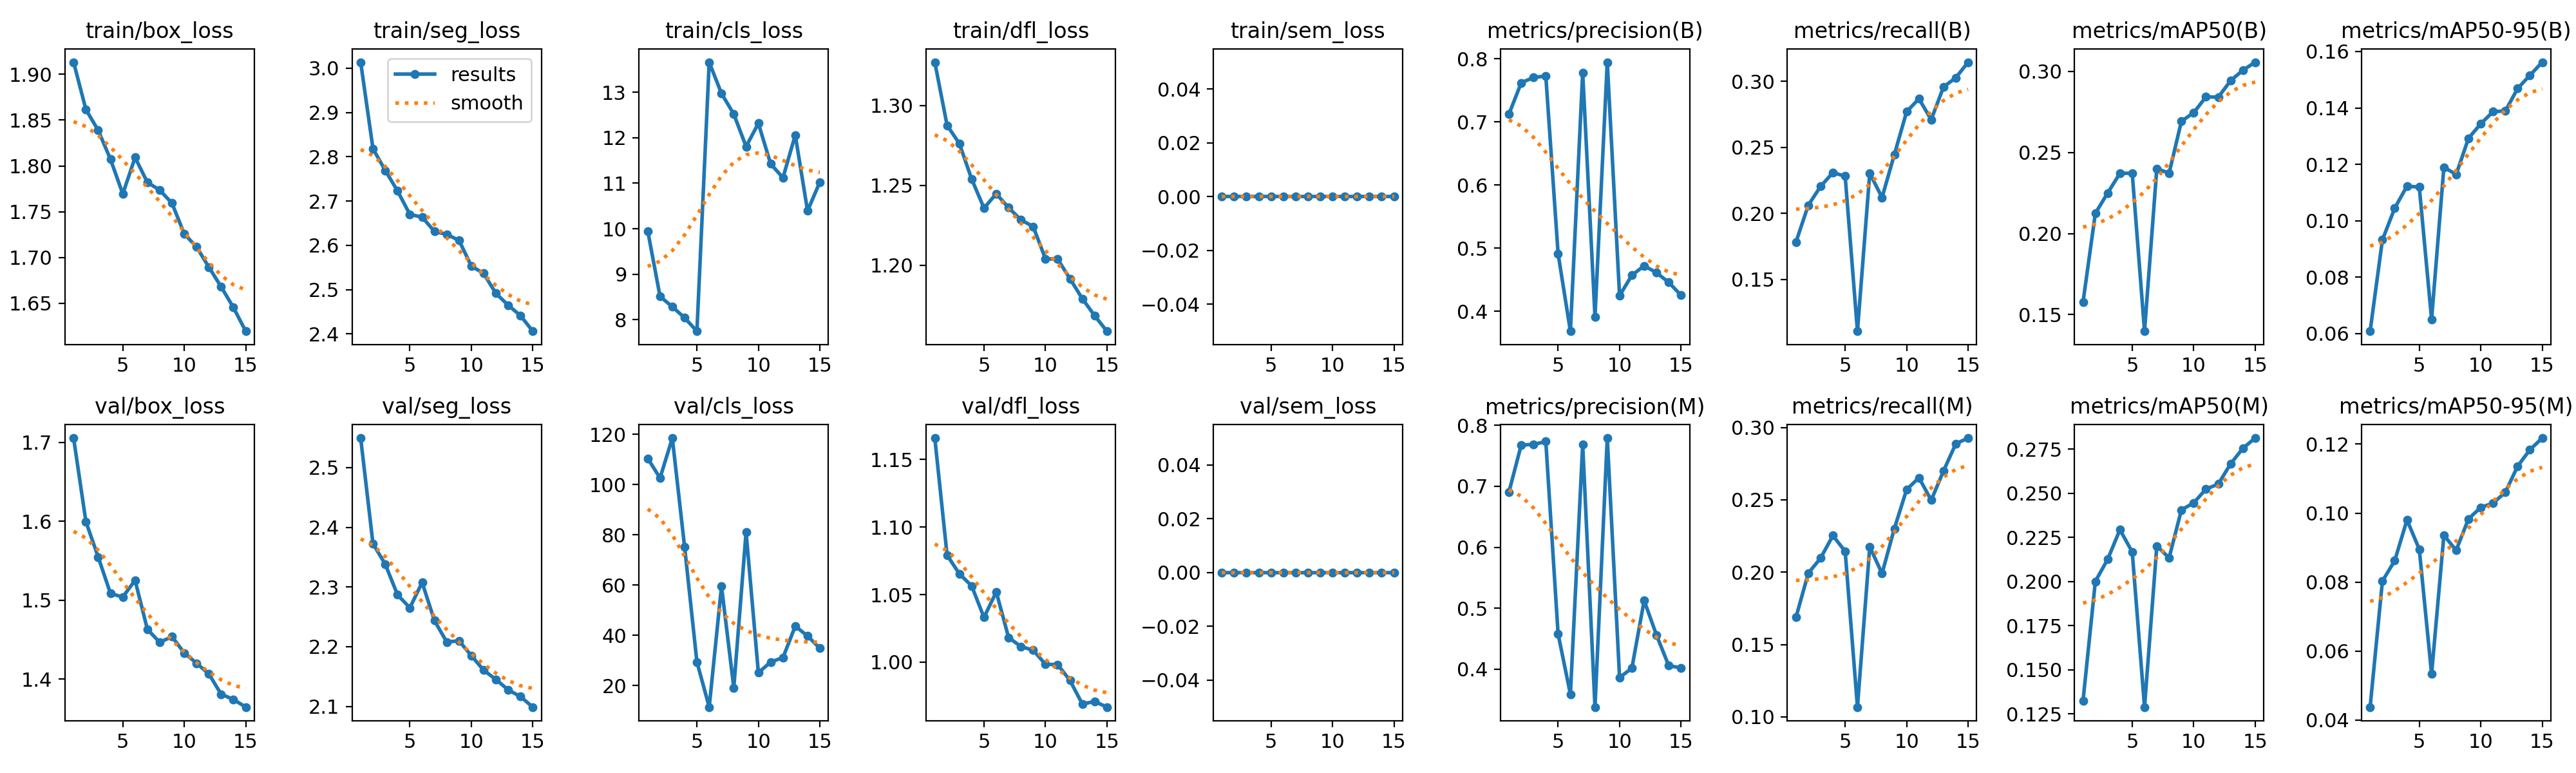

The file beside this chart, header and first rows:
epoch, time, train/box_loss, train/seg_loss, train/cls_loss, train/dfl_loss, train/sem_loss, metrics/precision(B), metrics/recall(B), metrics/mAP50(B), metrics/mAP50-95(B), metrics/precision(M), metrics/recall(M), metrics/mAP50(M), metrics/mAP50-95(M), val/box_loss, val/seg_loss, val/cls_loss, val/dfl_loss, val/sem_loss, lr/pg0, lr/pg1, lr/pg2
1, 1846, 1.913, 3.014, 9.951, 1.327, 0, 0.7121, 0.1784, 0.1578, 0.06083, 0.6905, 0.1688, 0.1325, 0.04376, 1.705, 2.55, 110.4, 1.166, 0, 0.0005554, 0.0005554, 0.0005554
2, 3766, 1.862, 2.818, 8.513, 1.288, 0, 0.7619, 0.2062, 0.2124, 0.09322, 0.7677, 0.1993, 0.2, 0.08029, 1.599, 2.373, 102.6, 1.079, 0, 0.001038, 0.001038, 0.001038
3, 4897, 1.839, 2.769, 8.283, 1.276, 0, 0.7703, 0.2205, 0.225, 0.1045, 0.7686, 0.2097, 0.2125, 0.08621, 1.555, 2.338, 118.5, 1.065, 0, 0.001447, 0.001447, 0.001447
4, 5404, 1.807, 2.723, 8.041, 1.254, 0, 0.7726, 0.2309, 0.2371, 0.1123, 0.7733, 0.2253, 0.2293, 0.09802, 1.508, 2.287, 75.09, 1.056, 0, 0.001337, 0.001337, 0.001337
5, 5916, 1.769, 2.67, 7.746, 1.236, 0, 0.491, 0.2282, 0.2372, 0.1119, 0.4577, 0.2144, 0.2167, 0.08952, 1.504, 2.265, 29.38, 1.033, 0, 0.001227, 0.001227, 0.001227
6, 6449, 1.809, 2.664, 13.66, 1.245, 0, 0.3684, 0.1109, 0.1398, 0.06506, 0.3591, 0.1067, 0.1288, 0.05337, 1.525, 2.308, 11.42, 1.052, 0, 0.001117, 0.001117, 0.001117
7, 7192, 1.782, 2.632, 12.97, 1.236, 0, 0.778, 0.2305, 0.2401, 0.119, 0.768, 0.2175, 0.22, 0.09355, 1.463, 2.244, 59.47, 1.018, 0, 0.001007, 0.001007, 0.001007
8, 8911, 1.774, 2.625, 12.52, 1.228, 0, 0.3914, 0.212, 0.2372, 0.1164, 0.3379, 0.1991, 0.2133, 0.08924, 1.447, 2.208, 19.13, 1.012, 0, 0.0008968, 0.0008968, 0.0008968
9, 10813, 1.759, 2.611, 11.81, 1.224, 0, 0.7945, 0.2446, 0.2692, 0.1292, 0.7791, 0.2301, 0.2405, 0.09831, 1.454, 2.21, 81.01, 1.009, 0, 0.0007868, 0.0007868, 0.0007868
10, 12678, 1.726, 2.553, 12.32, 1.204, 0, 0.4248, 0.277, 0.2745, 0.1344, 0.3864, 0.2571, 0.2445, 0.1017, 1.433, 2.185, 25.08, 0.9984, 0, 0.0006768, 0.0006768, 0.0006768
11, 14550, 1.711, 2.537, 11.42, 1.204, 0, 0.457, 0.2868, 0.2842, 0.1387, 0.4015, 0.2653, 0.2523, 0.1029, 1.42, 2.161, 29.36, 0.9981, 0, 0.0005668, 0.0005668, 0.0005668
12, 16422, 1.69, 2.492, 11.12, 1.191, 0, 0.4721, 0.271, 0.2841, 0.1389, 0.5126, 0.2498, 0.2551, 0.106, 1.407, 2.145, 31.1, 0.9864, 0, 0.0004568, 0.0004568, 0.0004568
13, 18299, 1.668, 2.465, 12.06, 1.179, 0, 0.4611, 0.2958, 0.2942, 0.1469, 0.4562, 0.27, 0.2666, 0.1136, 1.381, 2.128, 43.63, 0.969, 0, 0.0003467, 0.0003467, 0.0003467
14, 20179, 1.645, 2.441, 10.39, 1.168, 0, 0.4457, 0.3028, 0.3006, 0.1516, 0.4058, 0.2888, 0.2754, 0.1184, 1.374, 2.116, 39.7, 0.9708, 0, 0.0002367, 0.0002367, 0.0002367
15, 22055, 1.619, 2.406, 11.03, 1.159, 0, 0.4253, 0.3145, 0.3056, 0.1562, 0.4023, 0.2927, 0.2812, 0.1218, 1.365, 2.099, 34.84, 0.9667, 0, 0.0001267, 0.0001267, 0.0001267
